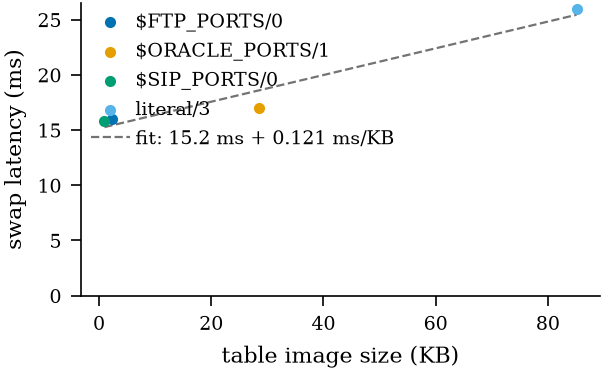

Data behind this chart, as committed beside it:
table_kb, swap_ms, group
0.977, 15.81, $SIP_PORTS/0
2.246, 15.99, $FTP_PORTS/0
28.57, 16.98, $ORACLE_PORTS/1
85.11, 25.97, literal/3
